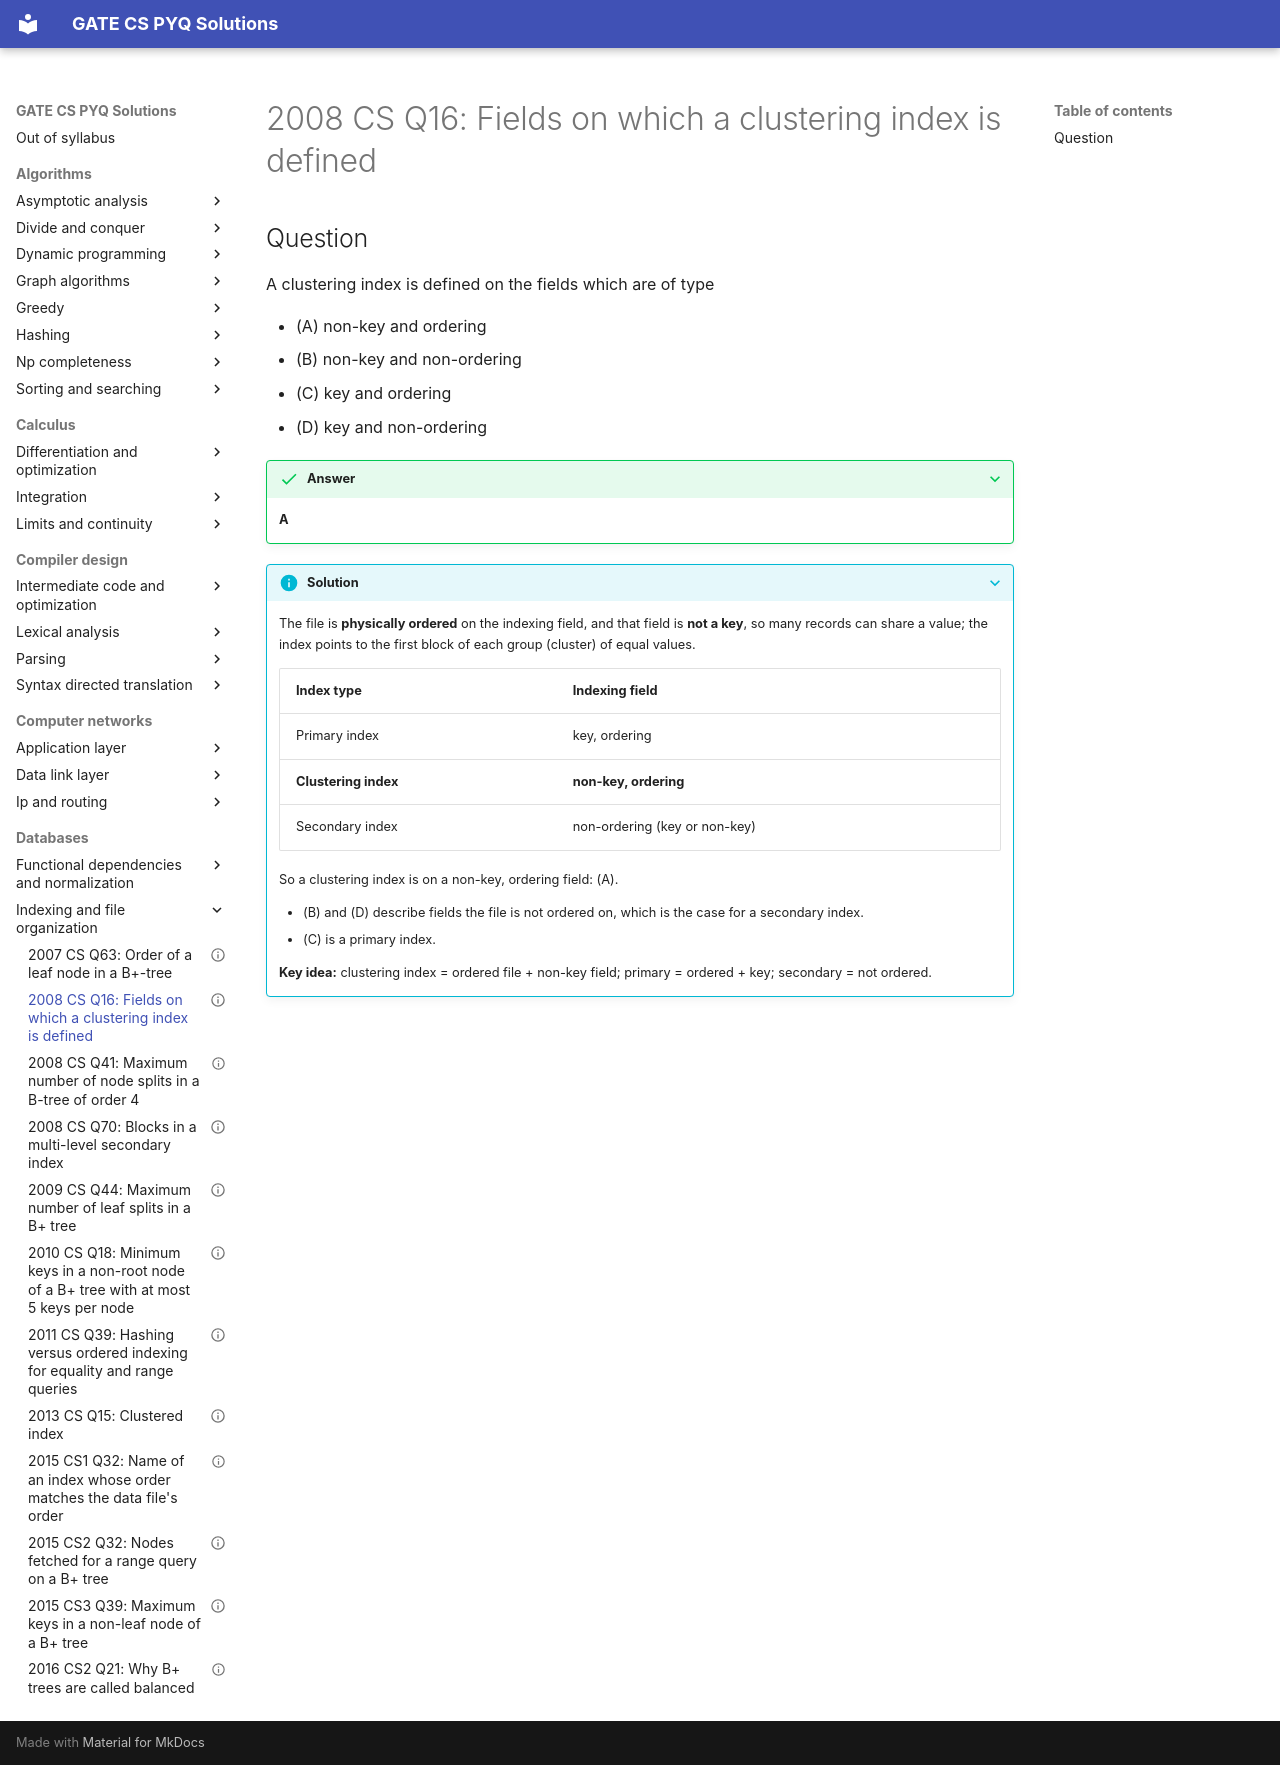

repository: saheenusman/GATE-PYQs · page: databases/indexing-and-file-organization/2008-set1-q16/index.html · generator: mkdocs

---
title: "2008 CS Q16: Fields on which a clustering index is defined"
year: 2008
set: 1
paper: CS
q_no: 16
subject: databases
topic: indexing-and-file-organization
also: []
marks: 1
type: MCQ
official_answer: "A"
status: verified
---

# 2008 CS Q16: Fields on which a clustering index is defined

## Question

A clustering index is defined on the fields which are of type

- (A) non-key and ordering
- (B) non-key and non-ordering
- (C) key and ordering
- (D) key and non-ordering

<details class="success" markdown="1">
<summary>Answer</summary>

**A**

</details>

<details class="info" markdown="1">
<summary>Solution</summary>

The file is **physically ordered** on the indexing field, and that field is **not a key**, so many records can share a value; the index points to the first block of each group (cluster) of equal values.

| Index type | Indexing field |
|---|---|
| Primary index | key, ordering |
| **Clustering index** | **non-key, ordering** |
| Secondary index | non-ordering (key or non-key) |

So a clustering index is on a non-key, ordering field: (A).

- (B) and (D) describe fields the file is not ordered on, which is the case for a secondary index.
- (C) is a primary index.

**Key idea:** clustering index = ordered file + non-key field; primary = ordered + key; secondary = not ordered.

</details>
